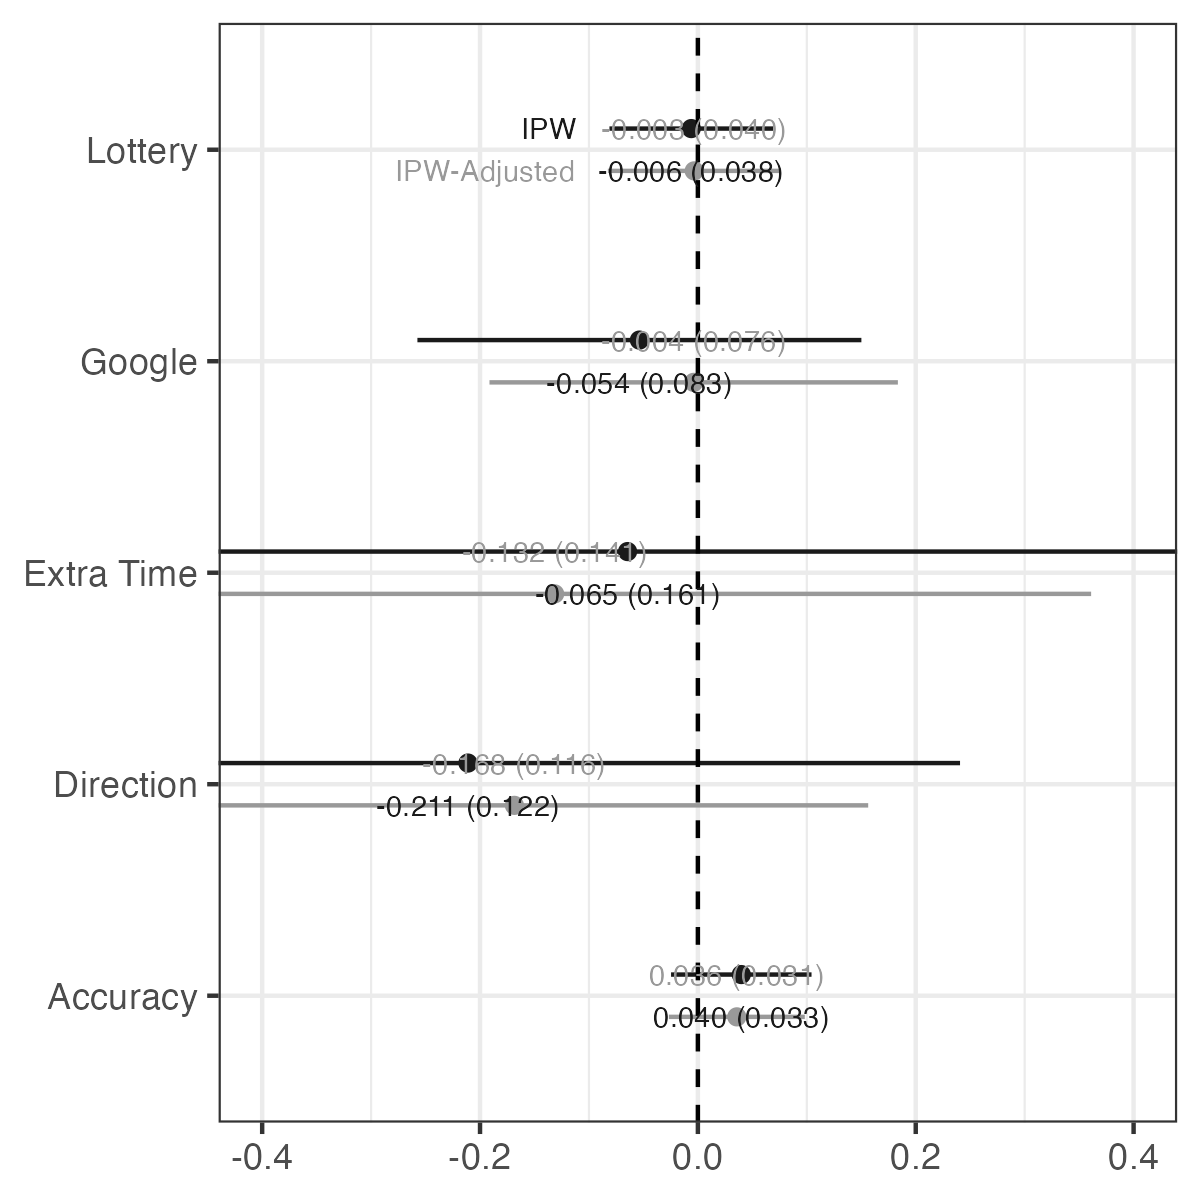

The table this chart was drawn from, first rows:
Estimates, term, estimate, std.error, conf.low, conf.high, p.value
IPW-Adjusted, Lottery, -0.003366, 0.04004, -0.08264, 0.07591, 0.9331
IPW-Adjusted, Accuracy, 0.03576, 0.03146, -0.02663, 0.09815, 0.2582
IPW-Adjusted, Google, -0.003861, 0.07597, -0.1913, 0.1836, 0.9612
IPW-Adjusted, Direction, -0.1684, 0.1164, -0.4932, 0.1564, 0.2223
IPW-Adjusted, Extra Time, -0.1315, 0.1412, -0.624, 0.361, 0.43
IPW, Lottery, -0.006063, 0.03799, -0.0812, 0.06907, 0.8734
IPW, Accuracy, 0.03985, 0.03268, -0.02463, 0.1043, 0.2243
IPW, Google, -0.05369, 0.08307, -0.2575, 0.1501, 0.5422
IPW, Direction, -0.2111, 0.1216, -0.6628, 0.2407, 0.2045
IPW, Extra Time, -0.06455, 0.1612, -0.7411, 0.612, 0.7266
